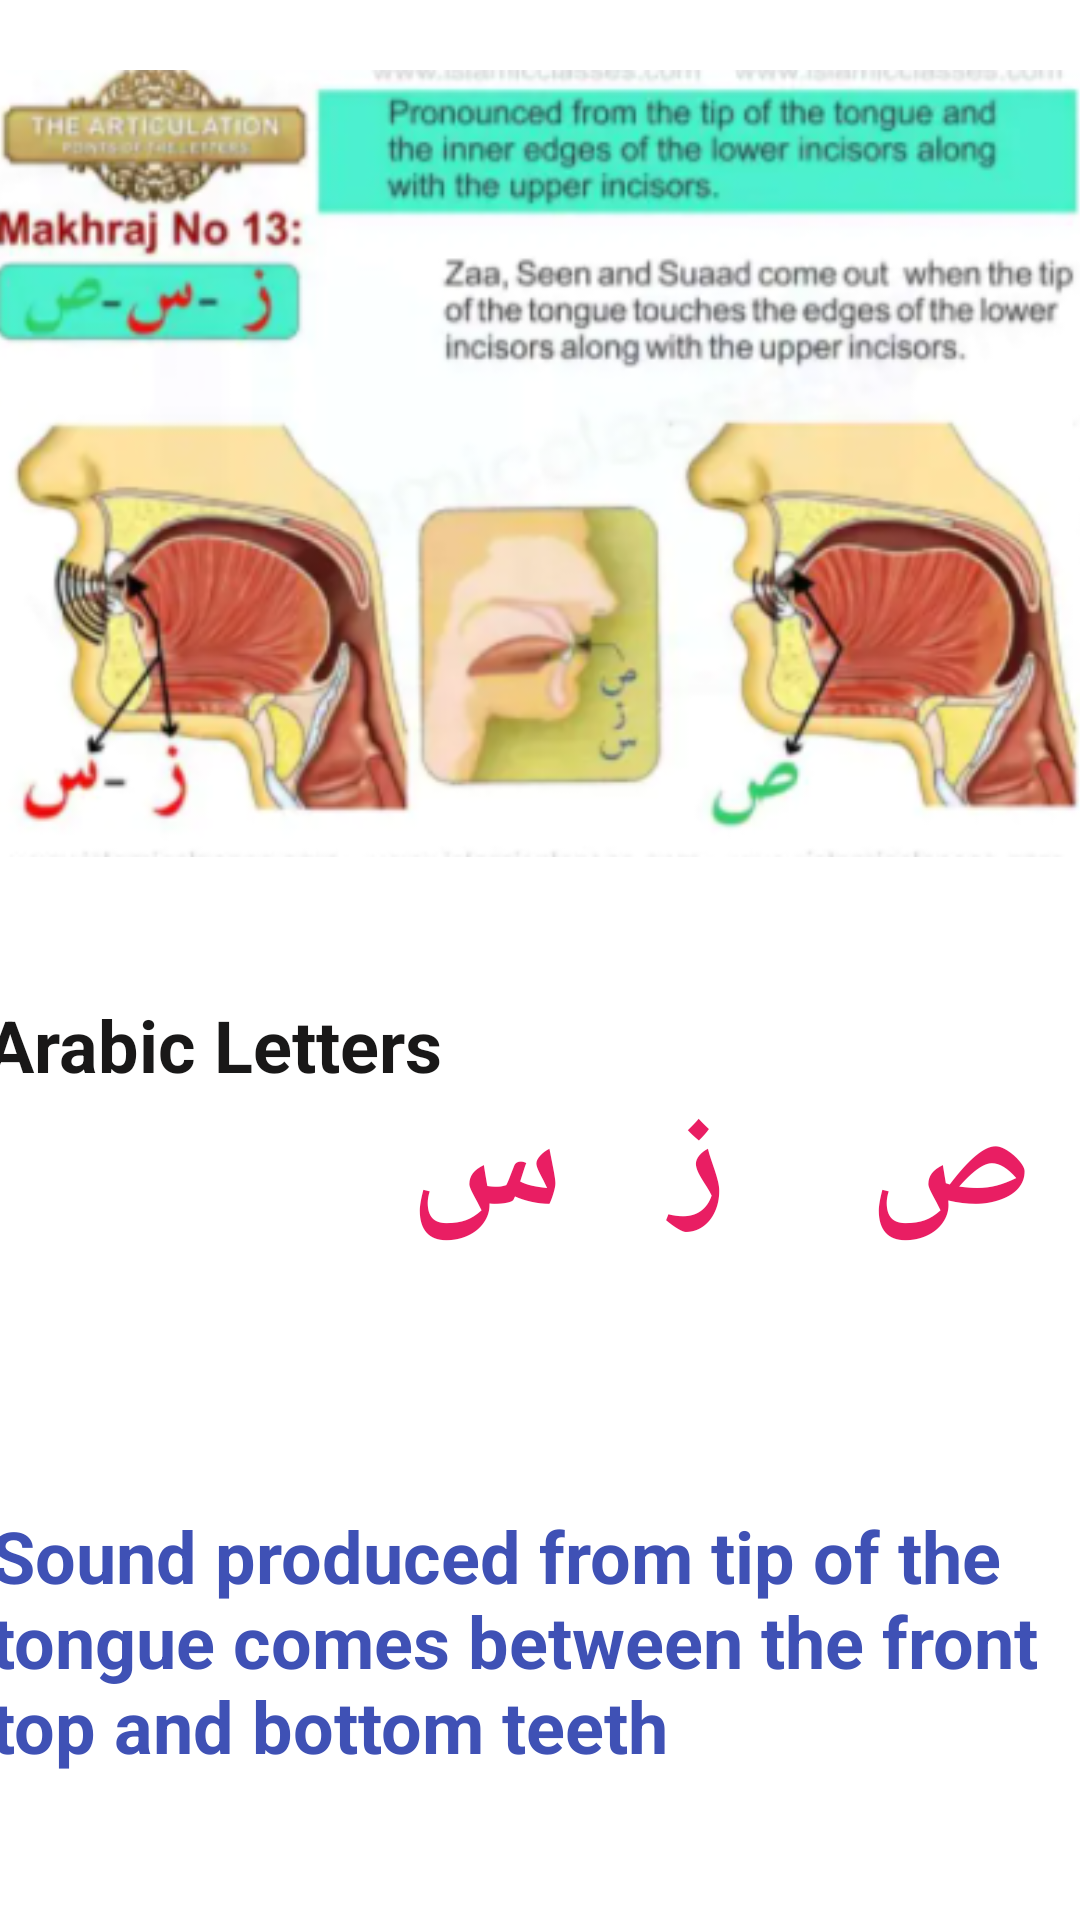

Produce the Android XML layout that renders to this screen, including the resource entries it uses.
<!-- AndroidManifest.xml: application theme Theme.Arabic -->
<!-- res/layout/activity_main10.xml -->
<?xml version="1.0" encoding="utf-8"?>
<androidx.constraintlayout.widget.ConstraintLayout xmlns:android="http://schemas.android.com/apk/res/android"
    xmlns:app="http://schemas.android.com/apk/res-auto"
    xmlns:tools="http://schemas.android.com/tools"
    android:layout_width="match_parent"
    android:layout_height="match_parent"
    tools:context=".MainActivity10">

    <TextView
        android:id="@+id/textView33"
        android:layout_width="wrap_content"
        android:layout_height="wrap_content"
        android:layout_marginStart="22dp"
        android:layout_marginTop="28dp"
        android:layout_marginEnd="17dp"
        android:background="@drawable/textview_border"
        android:text="Arabic Letters"
        android:textColor="#191818"
        android:textSize="24sp"
        android:textStyle="bold"
        app:layout_constraintEnd_toStartOf="@+id/textView34"
        app:layout_constraintStart_toStartOf="parent"
        app:layout_constraintTop_toBottomOf="@+id/imageView11" />

    <TextView
        android:id="@+id/textView34"
        android:layout_width="wrap_content"
        android:layout_height="wrap_content"
        android:layout_marginTop="52dp"
        android:layout_marginEnd="16dp"
        android:text="ص    ز   س"
        android:textColor="#E91E63"
        android:textSize="48sp"
        android:textStyle="bold"
        app:layout_constraintEnd_toEndOf="parent"
        app:layout_constraintTop_toBottomOf="@+id/imageView11" />

    <TextView
        android:id="@+id/textView35"
        android:layout_width="366dp"
        android:layout_height="103dp"
        android:layout_marginStart="22dp"
        android:layout_marginTop="81dp"
        android:layout_marginEnd="23dp"
        android:background="@drawable/textview_border"
        android:text="Sound produced from tip of the tongue comes between the front top and bottom teeth"
        android:textColor="#3F51B5"
        android:textSize="24sp"
        android:textStyle="bold"
        app:layout_constraintEnd_toEndOf="parent"
        app:layout_constraintStart_toStartOf="parent"
        app:layout_constraintTop_toBottomOf="@+id/textView34" />

    <ImageView
        android:id="@+id/imageView11"
        android:layout_width="371dp"
        android:layout_height="299dp"
        android:layout_marginStart="19dp"
        android:layout_marginTop="5dp"
        android:layout_marginEnd="21dp"
        app:layout_constraintEnd_toEndOf="parent"
        app:layout_constraintStart_toStartOf="parent"
        app:layout_constraintTop_toTopOf="parent"
        app:srcCompat="@drawable/capture22" />


</androidx.constraintlayout.widget.ConstraintLayout>
<!-- resources referenced by this layout -->
<resources>
  <!-- drawable capture22: png bitmap (drawable, 218696 bytes) -->
  <style name="Theme.Arabic" parent="Theme.MaterialComponents.DayNight.DarkActionBar">
          
          <item name="colorPrimary">@color/purple_500</item>
          <item name="colorPrimaryVariant">@color/purple_700</item>
          <item name="colorOnPrimary">@color/white</item>
          
          <item name="colorSecondary">@color/teal_200</item>
          <item name="colorSecondaryVariant">@color/teal_700</item>
          <item name="colorOnSecondary">@color/black</item>
          
          <item name="android:statusBarColor" tools:targetApi="l">?attr/colorPrimaryVariant</item>
          
      </style>
  <color name="purple_500">#FF6200EE</color>
  <color name="purple_700">#FF3700B3</color>
  <color name="white">#FFFFFFFF</color>
  <color name="teal_200">#FF03DAC5</color>
  <color name="teal_700">#FF018786</color>
  <color name="black">#FF000000</color>
</resources>
